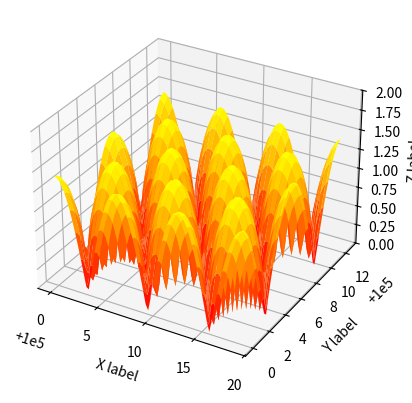

Write the Python code that produced this figure.
import matplotlib.pyplot as plt
import numpy as np

ax = plt.figure().add_subplot(projection="3d")

X, Y = np.mgrid[0:6 * np.pi:0.25, 0:4 * np.pi:0.25]
Z = np.sqrt(np.abs(np.cos(X) + np.cos(Y)))

ax.plot_surface(X + 1e5, Y + 1e5, Z, cmap="autumn", cstride=2, rstride=2)

ax.set_xlabel("X label")
ax.set_ylabel("Y label")
ax.set_zlabel("Z label")
ax.set_zlim(0, 2)

plt.show()
